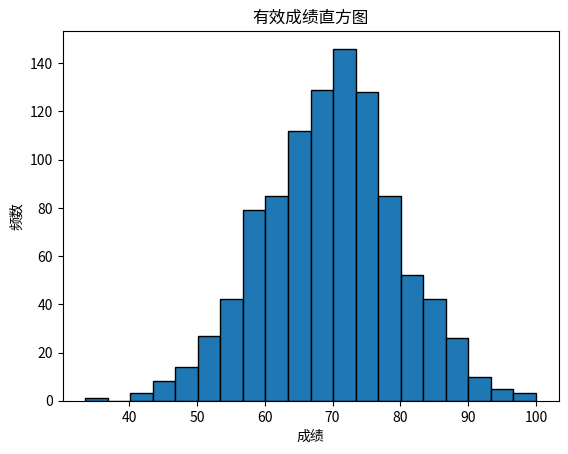
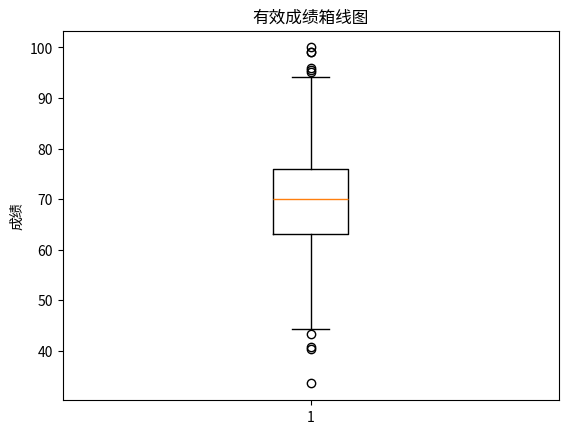
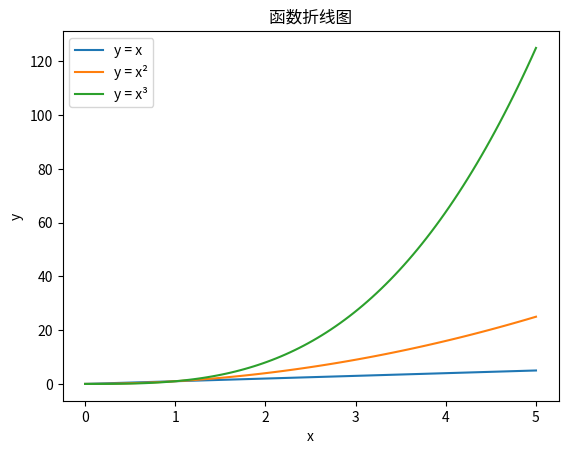

Recreate these plots in Python, in order.
import os
import uuid
import hashlib
import platform
import numpy as np
import scipy
import matplotlib
import pandas as pd

# 修改为自己的学号
STUDENT_ID = 20244080220

CONDA_ENV = os.environ.get("CONDA_DEFAULT_ENV", "base")
print(f"[Conda 环境] {CONDA_ENV}")

MACHINE_FP = hashlib.sha256(
    f"{platform.node()} | {platform.machine()} | {platform.system()} | {uuid.getnode()}".encode()
).hexdigest()[:16]
RUN_ID = f"{STUDENT_ID} - {MACHINE_FP}"
print(f"[学号] {STUDENT_ID}")
print(f"[机器指纹] {MACHINE_FP}")
print(f"[RUN_ID] {RUN_ID}")


# 1.1 整数、浮点数、布尔值 ndarray
arr_int = np.array([1, 2, 3, 4])
arr_float = np.array([1.0, 2.0, 3.0])
arr_bool = np.array([True, False, True])
for name, arr in [("int", arr_int), ("float", arr_float), ("bool", arr_bool)]:
    print(name, "dtype =", arr.dtype, "shape =", arr.shape, "dim =", arr.ndim)


# 1.2 改变形状
a = np.arange(12)
print("原数组:", a)
a34 = a.reshape(3, 4)
print("(3,4):\n", a34)
a232 = a.reshape(2, 3, 2)
print("(2,3,2):\n", a232)
# 改变形状前后元素总数必须相等：3*4=12，2*3*2=12


# 1.3 索引
b = np.arange(12).reshape(3, 4)
print("b =\n", b)
row2 = b[1, :]
print("第2行:", row2, "shape =", row2.shape)
col13 = b[:, 0:3]
print("第1至3列:\n", col13, "shape =", col13.shape)
gt6 = b[b > 6]
print("大于6的元素:", gt6, "shape =", gt6.shape)


# 1.4 布尔筛选
c = np.arange(10)
sel1 = c[(c < 2) | (c > 7)]
print("小于2或大于7:", sel1)
sel2 = c[(c > 3) & (c < 7)]
print("大于3且小于7:", sel2)


# 1.5 逐元素乘法 vs 矩阵乘法
m1 = np.array([[1, 2], [3, 4]])
m2 = np.array([[5, 6], [7, 8]])
print("逐元素乘法 *:\n", m1 * m2)
print("np.multiply:\n", np.multiply(m1, m2))
print("矩阵乘法 @:\n", m1 @ m2)
print("np.matmul:\n", np.matmul(m1, m2))


# 2.1 模拟成绩
rng = np.random.default_rng(42)
scores = rng.normal(70, 10, 1000)
scores = np.clip(scores, 0, 100)
print("样本数:", scores.size)
print("最小值:", scores.min(), "最大值:", scores.max())
print("均值:", scores.mean(), "标准差:", scores.std())
print("极差:", scores.max() - scores.min())


# 2.2 不放回抽样
pop = np.arange(1, 11)
uniform = rng.choice(pop, size=5, replace=False)
weighted = rng.choice(pop, size=5, replace=False, p=pop / pop.sum())
print("均匀抽样:", uniform)
print("按大小加权抽样:", weighted)


# 2.3 排列：保留原数组 vs 原地打乱
orig = np.arange(10)
shuffled_copy = rng.permutation(orig)
print("permutation 后原数组:", orig)
print("返回的新数组:", shuffled_copy)
orig2 = np.arange(10)
rng.shuffle(orig2)
print("shuffle 后原数组:", orig2)


# 2.4 缺失值
scores_nan = scores.copy()
scores_nan[[10, 20, 30]] = np.nan
print("普通均值:", scores_nan.mean())
print("忽略缺失值的均值:", np.nanmean(scores_nan))
print("缺失值个数:", np.isnan(scores_nan).sum())


# 2.5 内存表格变量（不写入磁盘）
score_table = pd.DataFrame({
    "index": np.arange(len(scores_nan)),
    "score": scores_nan,
})
print(score_table.head())


# 3.1 解线性方程组 3x + y = 9, x + 2y = 8
from scipy.linalg import solve
A = np.array([[3, 1], [1, 2]])
b = np.array([9, 8])
x = solve(A, b)
print("解:", x)
print("代入验证 A@x =", A @ x)


# 3.2 求方程 x^2 - 2 = 0 的正根和负根
from scipy.optimize import root
def f(x):
    return x ** 2 - 2

res_pos = root(f, 1)
res_neg = root(f, -1)
print("正根:", res_pos.x, "success:", res_pos.success, "函数值:", f(res_pos.x))
print("负根:", res_neg.x, "success:", res_neg.success, "函数值:", f(res_neg.x))


# 3.3 求 f(x) = x^2 + x + 2 的最小值
from scipy.optimize import minimize
def g(x):
    return x ** 2 + x + 2

res = minimize(g, 0)
print("极小点:", res.x, "函数值:", res.fun)
print("解析结果：极小点 x = -0.5，函数值 = 1.75")


# 3.4 独立样本 t 检验
from scipy import stats
group1 = rng.normal(0, 1, 100)
group2 = rng.normal(1, 1, 100)
t_stat, p_value = stats.ttest_ind(group1, group2)
print("t 统计量:", t_stat, "p 值:", p_value)
print("0.05 水平判断:", "拒绝原假设，两组均值有显著差异" if p_value < 0.05 else "不能拒绝原假设")


# 3.5 可视化
import matplotlib.pyplot as plt

valid_scores = scores_nan[~np.isnan(scores_nan)]
plt.figure()
plt.hist(valid_scores, bins=20, edgecolor="black")
plt.title("有效成绩直方图")
plt.xlabel("成绩")
plt.ylabel("频数")
plt.show()

plt.figure()
plt.boxplot(valid_scores)
plt.title("有效成绩箱线图")
plt.ylabel("成绩")
plt.show()

x = np.linspace(0, 5, 100)
plt.figure()
plt.plot(x, x, label="y = x")
plt.plot(x, x ** 2, label="y = x²")
plt.plot(x, x ** 3, label="y = x³")
plt.title("函数折线图")
plt.xlabel("x")
plt.ylabel("y")
plt.legend()
plt.show()


# 4.1 创建 DataFrame
records = {
    "Name": ["Alice", "Bob", "Carol", "David", "Eva", "Frank"],
    "Group": ["A", "A", "B", "B", "A", "B"],
    "Math": [88, 72, 91, 65, 79, 84],
    "English": [90, 68, 85, 73, 92, 77],
    "Python": [95, 80, 89, 70, 86, 82],
}
df = pd.DataFrame(records).set_index("Name")
subjects = ["Math", "English", "Python"]
df["Total"] = df[subjects].sum(axis=1)
df["Average"] = df[subjects].mean(axis=1)
print("行索引:", list(df.index))
print("列名:", list(df.columns))
print(df.head(3))
print(df.describe())


# 4.2 loc / iloc 读取与筛选
print("loc Carol:\n", df.loc["Carol"])
print("iloc 第3行:\n", df.iloc[2])
print("平均分不低于80:\n", df[df["Average"] >= 80])


# 4.3 列均值与行均值
print("列均值 mean(axis=0):\n", df[subjects].mean(axis=0))
print("行均值 mean(axis=1):\n", df[subjects].mean(axis=1))


# 4.4 apply / agg / rank
df["Max"] = df[subjects].apply(lambda row: row.max(), axis=1)
print("每名学生三科最高分:\n", df["Max"])
print("agg 每科 min/mean/max:\n", df[subjects].agg(["min", "mean", "max"]))
print("Python 成绩排名（降序）:\n", df["Python"].rank(ascending=False))


# 4.5 分组统计与 transform
print("每组人数:\n", df.groupby("Group").size())
print("三科组均值:\n", df.groupby("Group")[subjects].mean())
df["Group_Python_Mean"] = df.groupby("Group")["Python"].transform("mean")
print(df)


# 4.6 filter 保留 Python 平均分不低于 80 的组
keep = df.groupby("Group").filter(lambda g: g["Python"].mean() >= 80)
print("保留的组和学生:\n", keep)


# 4.7 协方差矩阵与相关系数矩阵
cov = df[subjects].cov()
corr = df[subjects].corr()
print("协方差矩阵:\n", cov)
print("相关系数矩阵:\n", corr)
